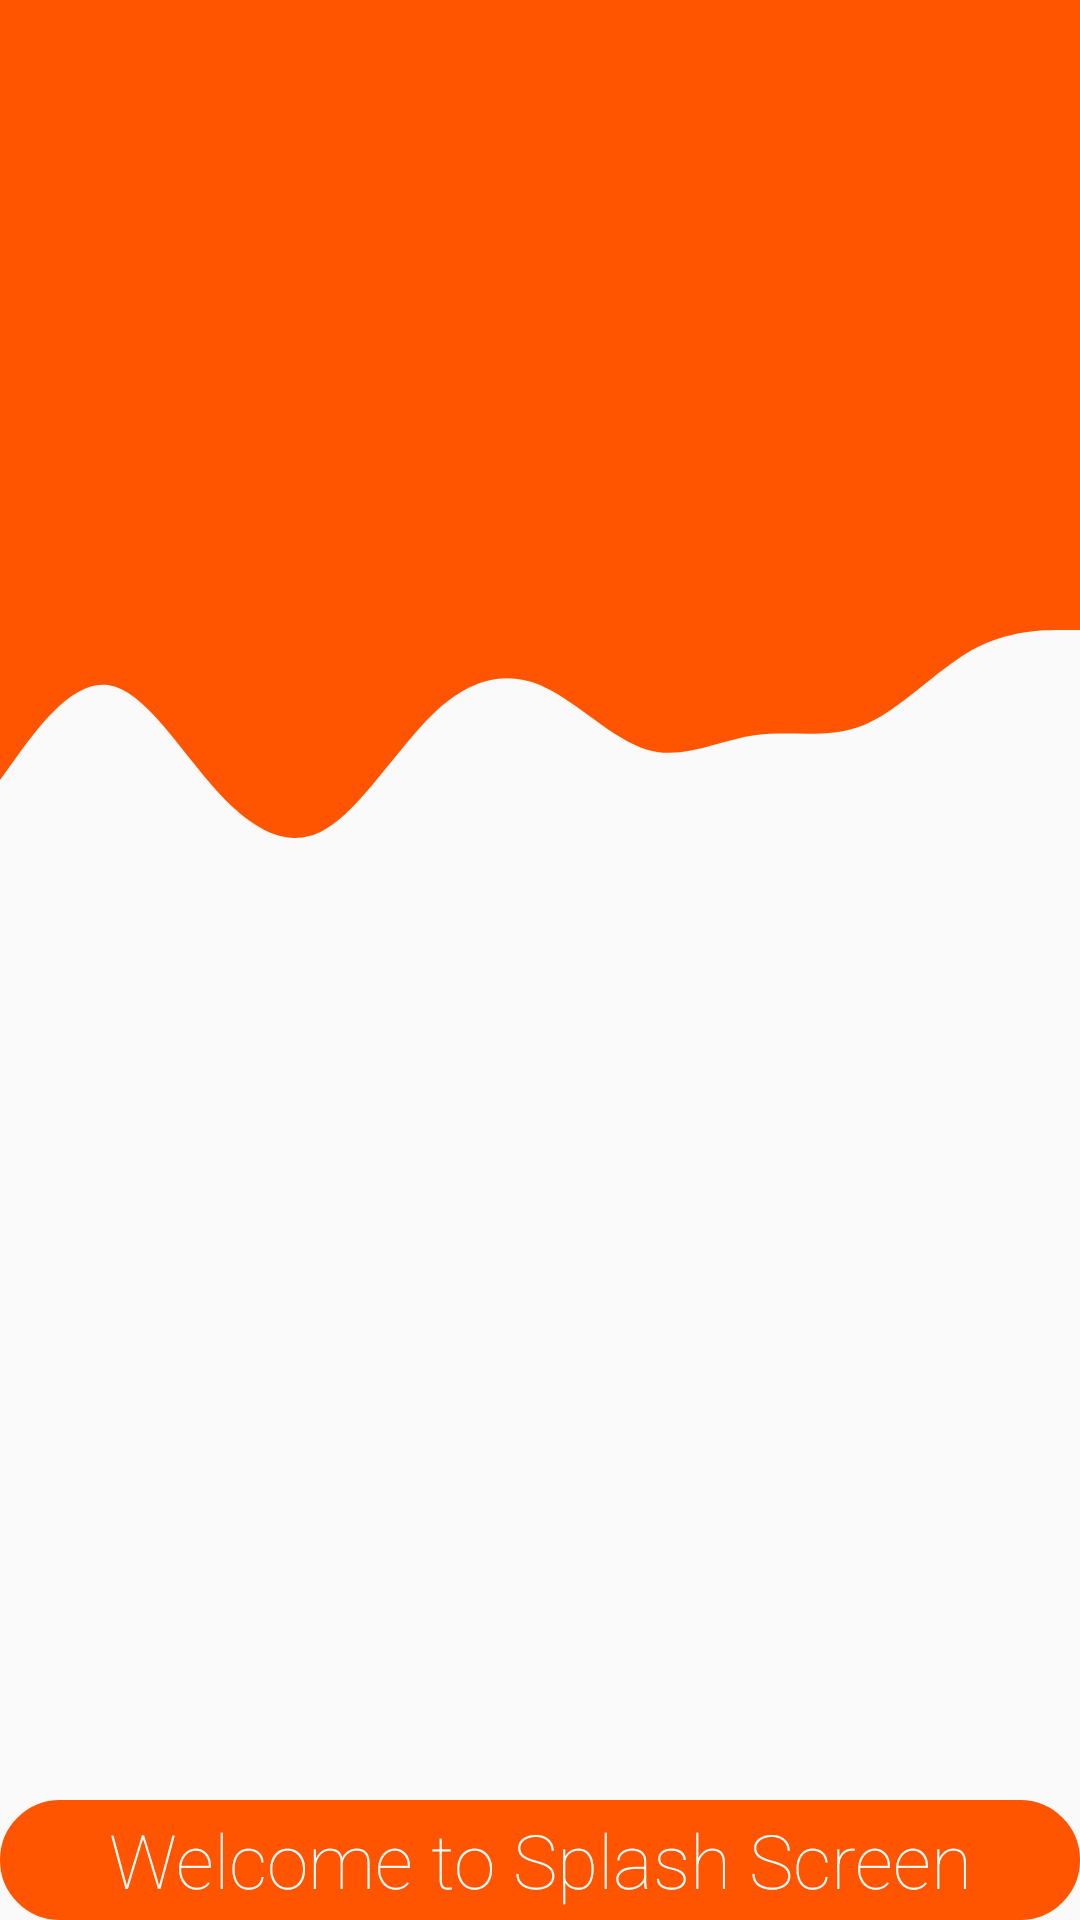

Produce the Android XML layout that renders to this screen, including the resource entries it uses.
<!-- AndroidManifest.xml: application theme Theme.EGreetingsApp -->
<!-- res/layout/activity_splash.xml -->
<?xml version="1.0" encoding="utf-8"?>
<RelativeLayout
    xmlns:android="http://schemas.android.com/apk/res/android"
    xmlns:app="http://schemas.android.com/apk/res-auto"
    xmlns:tools="http://schemas.android.com/tools"
    android:layout_width="match_parent"
    android:layout_height="match_parent"
    tools:context=".Activity.Splash">

    <View
        android:id="@+id/colorview"
        android:layout_width="match_parent"
        android:layout_height="200dp"
        android:background="@color/orange"
        />
    <View
        android:id="@+id/waveview"
        android:layout_width="match_parent"
        android:layout_height="100dp"
        android:layout_below="@id/colorview"
        android:background="@drawable/ic_wave"
        />
    <ImageView
        android:id="@+id/personimg"
        android:layout_width="match_parent"
        android:layout_height="150dp"
        android:src="@drawable/ic_person"
        android:layout_marginTop="50dp"
        />
    <TextView
        android:id="@+id/welcometxt"
        android:layout_width="match_parent"
        android:layout_height="70dp"
        android:text="Welcome to Splash Screen"
        android:layout_marginTop="600dp"
        android:gravity="center"
        android:textSize="25sp"
        android:textColor="@color/white"
        android:fontFamily="sans-serif-thin"
        android:background="@drawable/shape_of_splashtext"/>

</RelativeLayout>
<!-- resources referenced by this layout -->
<resources>
  <color name="orange">#ff5500</color>
  <color name="white">#FFFFFFFF</color>
  <!-- drawable ic_wave (drawable) -->
  <vector xmlns:android="http://schemas.android.com/apk/res/android"
      android:width="1440dp"
      android:height="320dp"
      android:viewportWidth="1440"
      android:viewportHeight="320">
    <path
        android:pathData="M0,192L24,165.3C48,139 96,85 144,90.7C192,96 240,160 288,202.7C336,245 384,267 432,245.3C480,224 528,160 576,122.7C624,85 672,75 720,90.7C768,107 816,149 864,160C912,171 960,149 1008,144C1056,139 1104,149 1152,133.3C1200,117 1248,75 1296,53.3C1344,32 1392,32 1416,32L1440,32L1440,0L1416,0C1392,0 1344,0 1296,0C1248,0 1200,0 1152,0C1104,0 1056,0 1008,0C960,0 912,0 864,0C816,0 768,0 720,0C672,0 624,0 576,0C528,0 480,0 432,0C384,0 336,0 288,0C240,0 192,0 144,0C96,0 48,0 24,0L0,0Z"
        android:fillColor="#ff5500"/>
  </vector>
  <!-- drawable shape_of_splashtext (drawable) -->
  <?xml version="1.0" encoding="utf-8"?>
  <shape
      xmlns:android="http://schemas.android.com/apk/res/android">
      <solid android:color="@color/orange"/>
      <corners android:radius="30dp"/>
      <stroke
          android:width="1dp"
          android:color="@color/orange" />
  </shape>
  <style name="Theme.EGreetingsApp" parent="Theme.AppCompat.Light.DarkActionBar">
          
          <item name="colorPrimary">@color/purple_500</item>
          <item name="colorPrimaryDark">@color/purple_700</item>
          <item name="colorAccent">@color/black</item>
          
      </style>
  <color name="purple_500">#FF6200EE</color>
  <color name="purple_700">#FF3700B3</color>
  <color name="black">#FF000000</color>
</resources>
